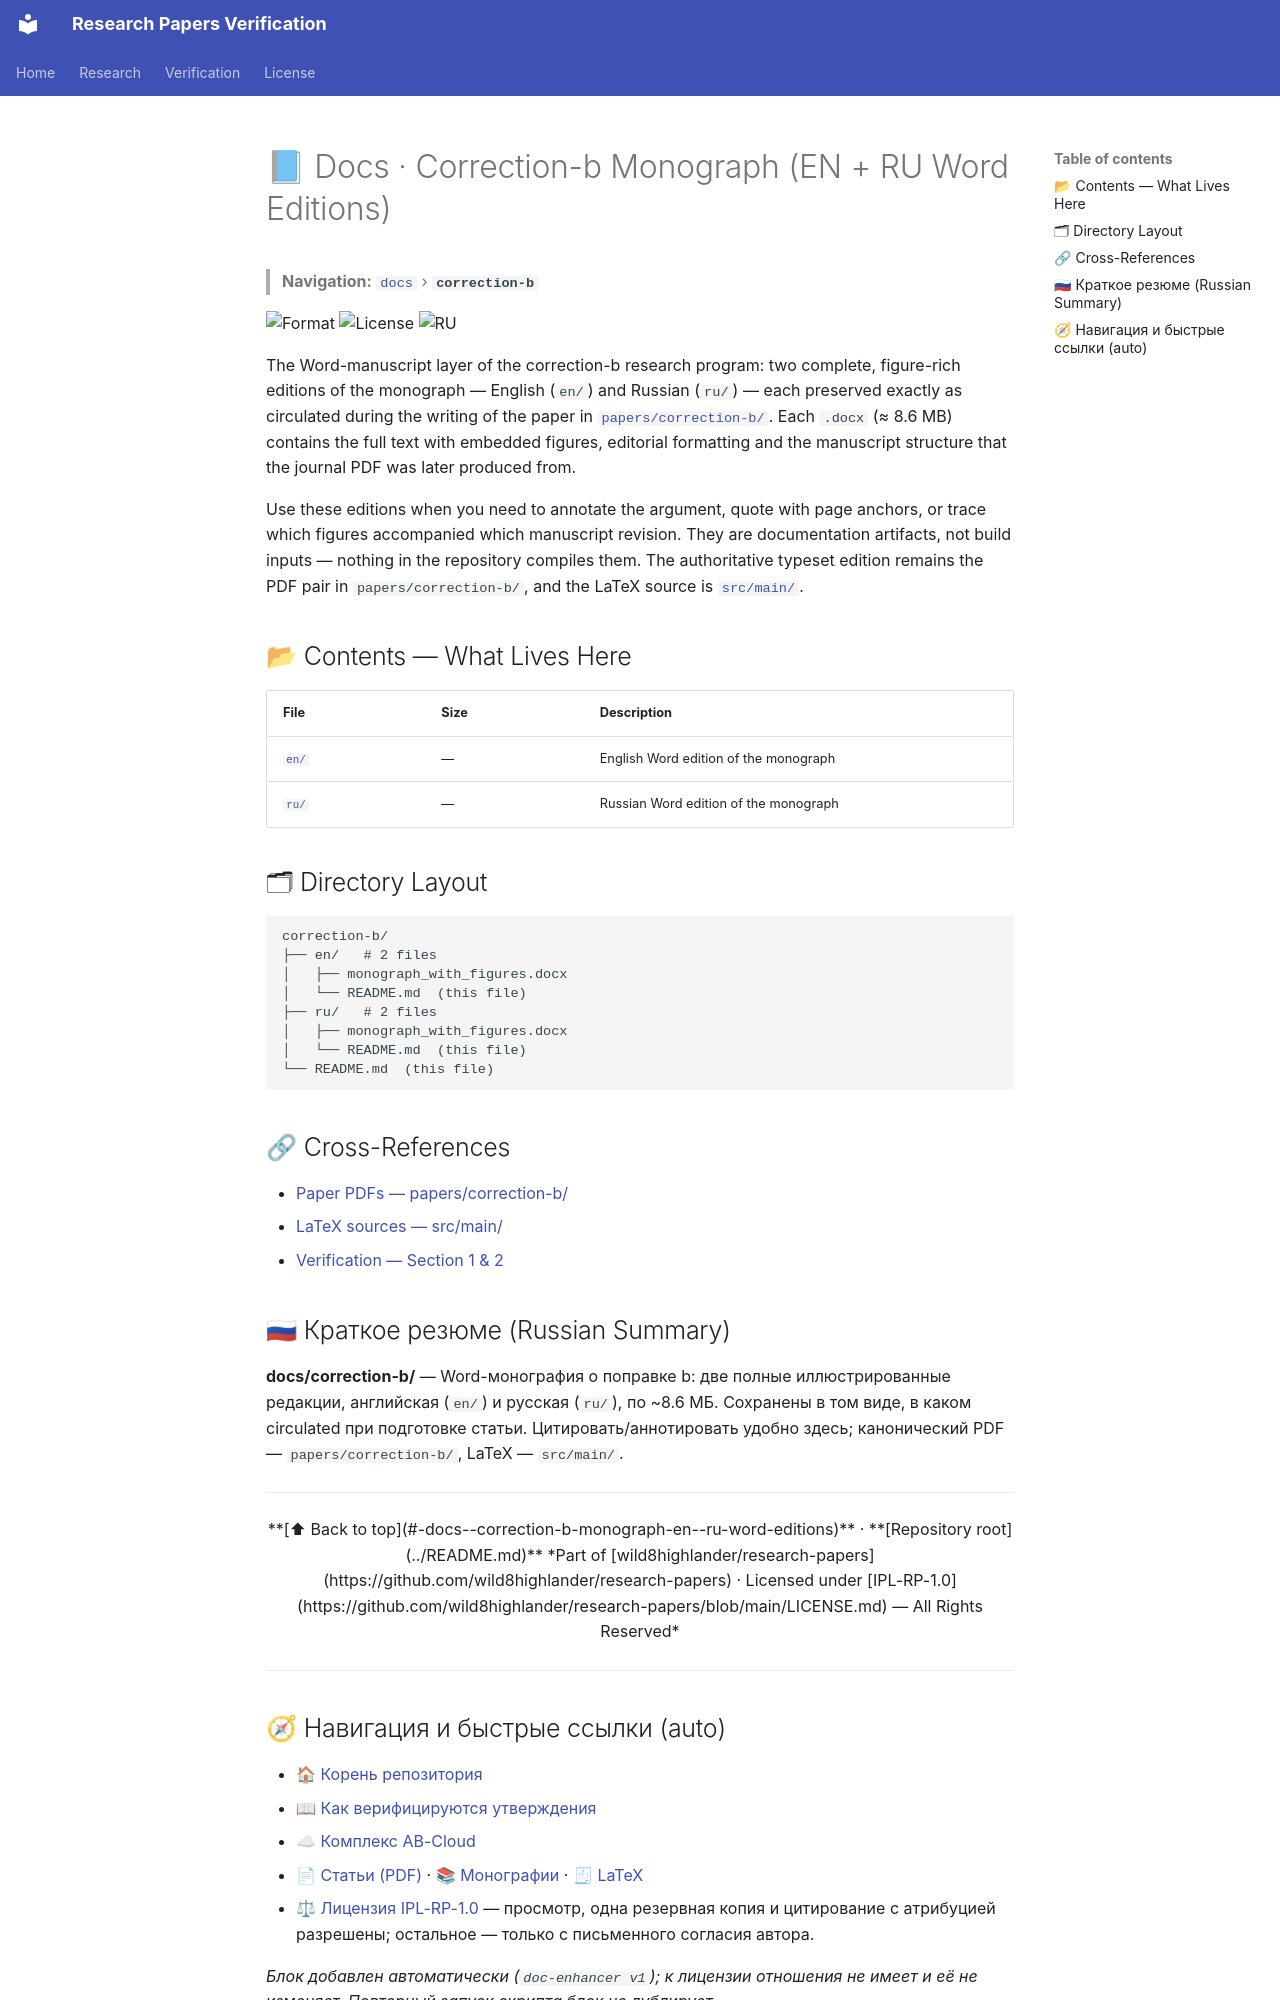

repository: wild8highlander/research-papers · page: correction-b/index.html · generator: mkdocs

# 📘 Docs · Correction-b Monograph (EN + RU Word Editions)

> **Navigation:** [`docs`](../README.md) › **`correction-b`**

![Format](https://img.shields.io/badge/Format-DOCX-blue?style=flat-square) ![License](https://img.shields.io/badge/License-IPL--RP--1.0-red?style=flat-square) ![RU](https://img.shields.io/badge/RU-%D0%A0%D0%B5%D0%B7%D1%8E%D0%BC%D0%B5-blue?style=flat-square)

The Word-manuscript layer of the correction-b research program: two complete, figure-rich editions of the monograph — English (`en/`) and Russian (`ru/`) — each preserved exactly as circulated during the writing of the paper in [`papers/correction-b/`](../../papers/correction-b/README.md). Each `.docx` (≈ 8.6 MB) contains the full text with embedded figures, editorial formatting and the manuscript structure that the journal PDF was later produced from.

Use these editions when you need to annotate the argument, quote with page anchors, or trace which figures accompanied which manuscript revision. They are documentation artifacts, not build inputs — nothing in the repository compiles them. The authoritative typeset edition remains the PDF pair in `papers/correction-b/`, and the LaTeX source is [`src/main/`](../../src/main/README.md).

## 📂 Contents — What Lives Here

| File | Size | Description |
|---|---|---|
| [`en/`](en/) | — | English Word edition of the monograph |
| [`ru/`](ru/) | — | Russian Word edition of the monograph |

## 🗂 Directory Layout

```
correction-b/
├── en/   # 2 files
│   ├── monograph_with_figures.docx
│   └── README.md  (this file)
├── ru/   # 2 files
│   ├── monograph_with_figures.docx
│   └── README.md  (this file)
└── README.md  (this file)
```

## 🔗 Cross-References

- [Paper PDFs — papers/correction-b/](../../papers/correction-b/README.md)
- [LaTeX sources — src/main/](../../src/main/README.md)
- [Verification — Section 1 & 2](../../verification/README.md)

## 🇷🇺 Краткое резюме (Russian Summary)

**docs/correction-b/** — Word-монография о поправке b: две полные иллюстрированные редакции, английская (`en/`) и русская (`ru/`), по ~8.6 МБ. Сохранены в том виде, в каком circulated при подготовке статьи. Цитировать/аннотировать удобно здесь; канонический PDF — `papers/correction-b/`, LaTeX — `src/main/`.

---

<div align="center">

**[⬆ Back to top](#-docs--correction-b-monograph-en--ru-word-editions)** · 
**[Repository root](../README.md)**

*Part of [wild8highlander/research-papers](https://github.com/wild8highlander/research-papers) · Licensed under [IPL-RP-1.0](https://github.com/wild8highlander/research-papers/blob/main/LICENSE.md) — All Rights Reserved*

</div>
<!-- doc-enhancer:block v1 (автоматический блок; файлы лицензии не затрагиваются) -->

---
